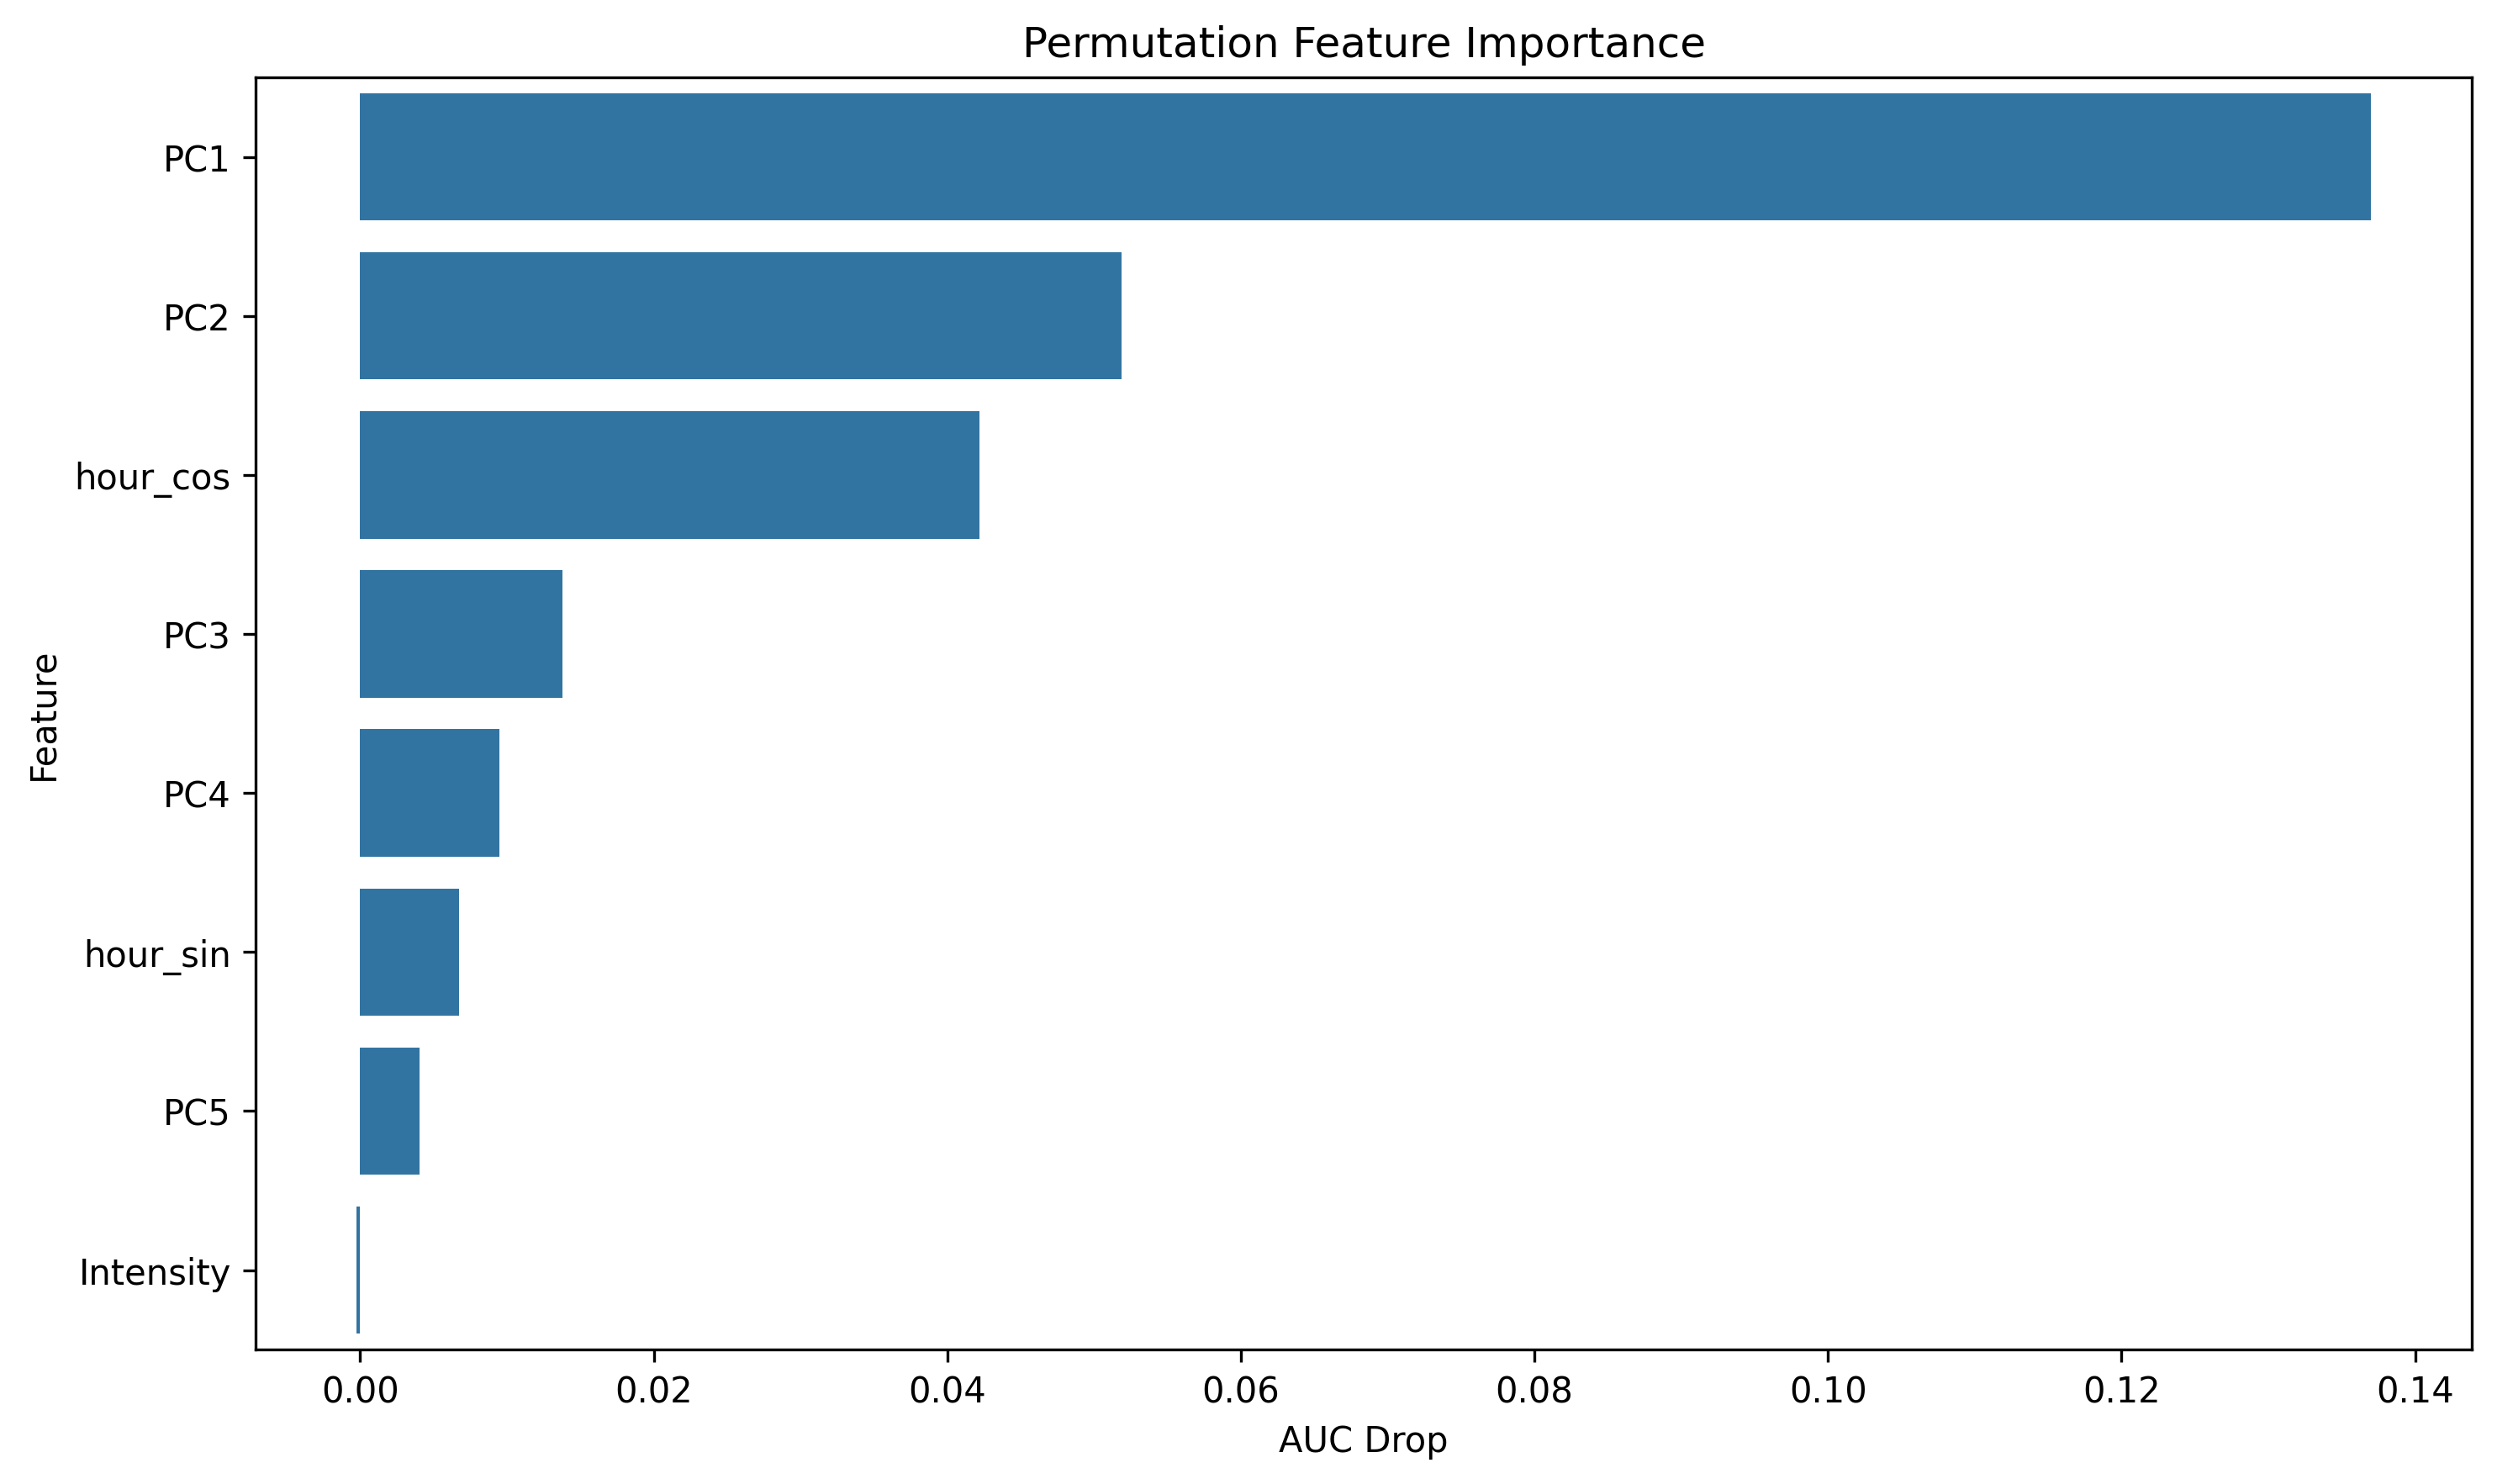

The table this chart was drawn from, first rows:
feature, importance
PC1, 0.137
PC2, 0.05185
hour_cos, 0.04222
PC3, 0.01379
PC4, 0.009469
hour_sin, 0.006754
PC5, 0.004039
Intensity, -0.0002626
